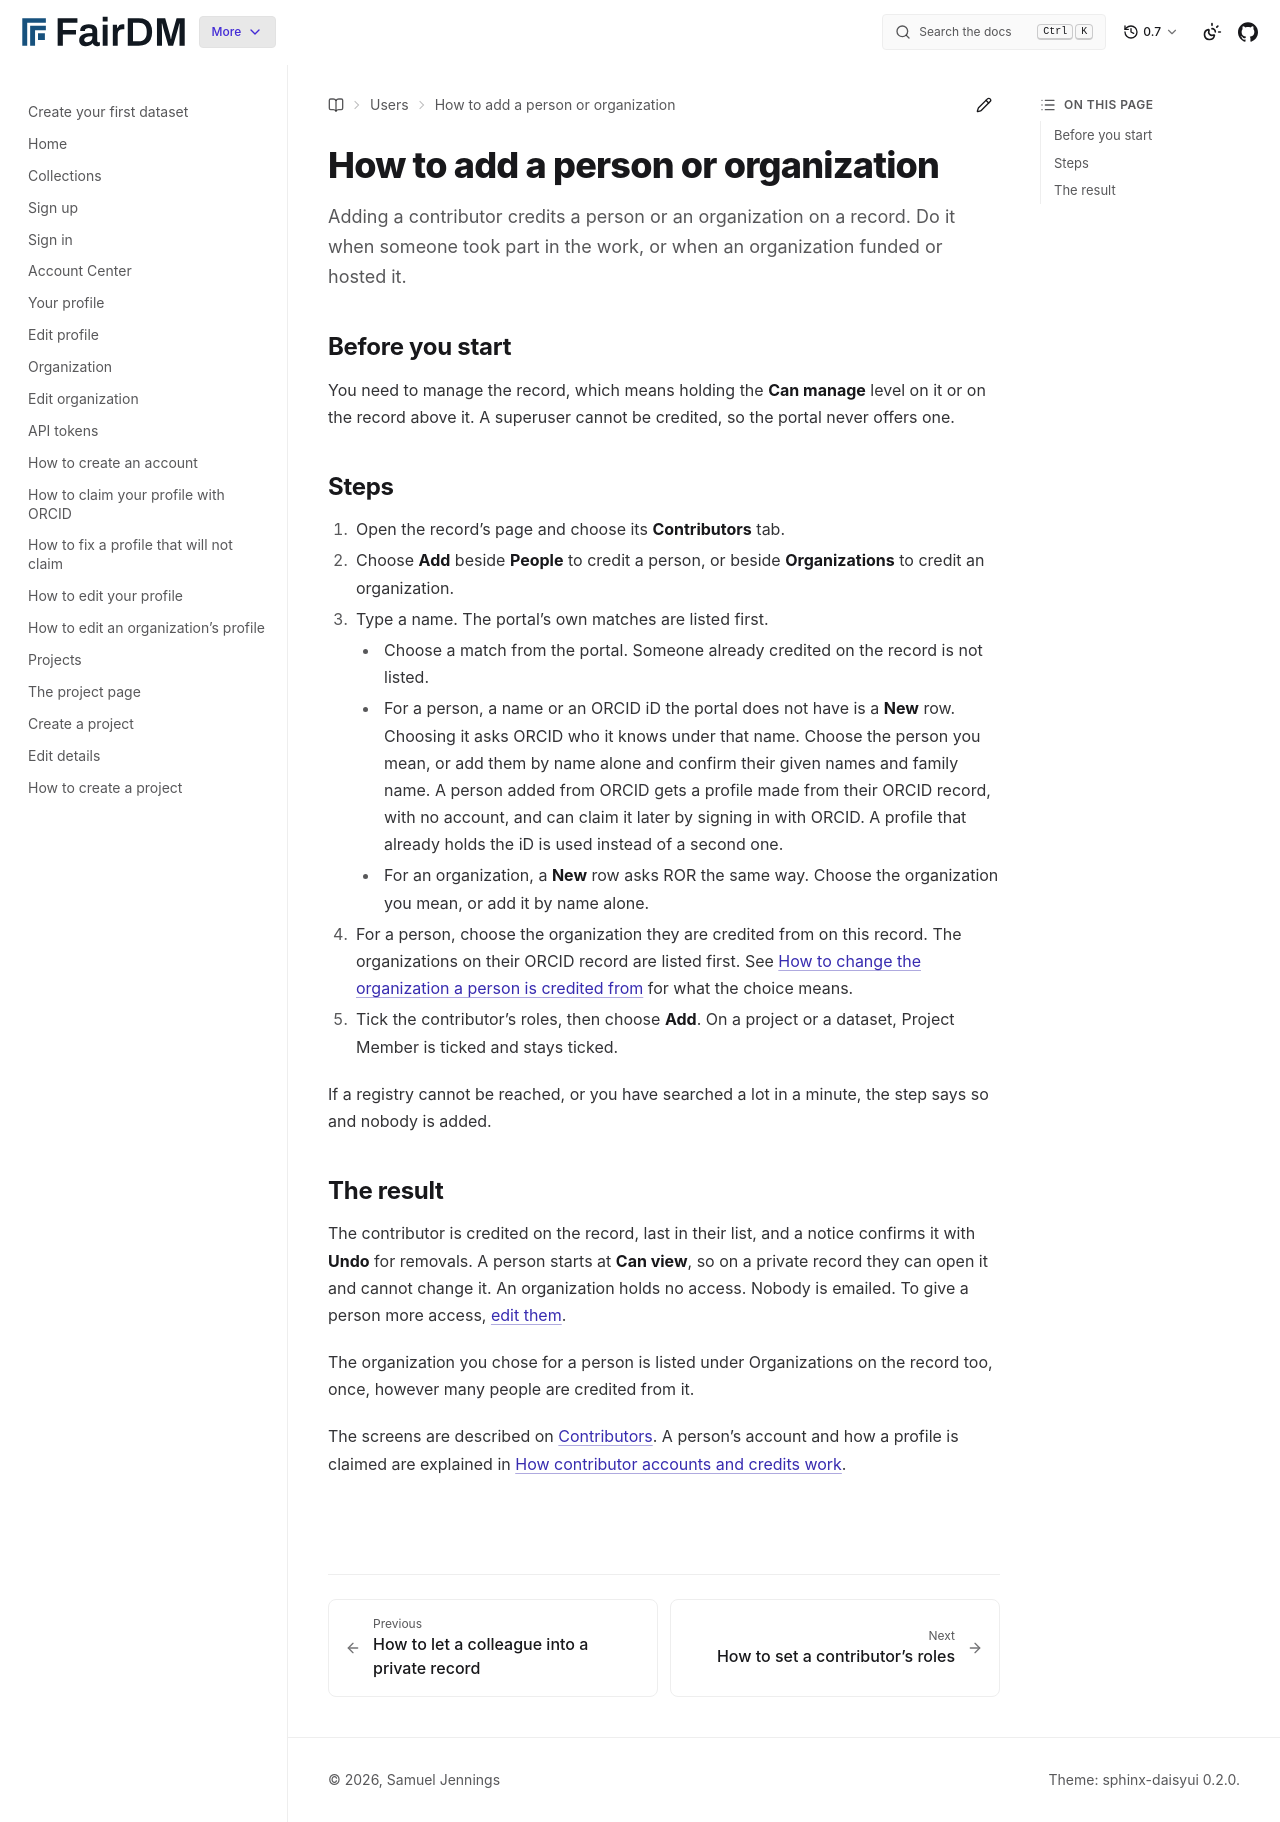

repository: FAIR-DM/fairdm · page: 0.7/users/contributors/add-a-person-or-organization.html · generator: sphinx

# How to add a person or organization

Adding a contributor credits a person or an organization on a record. Do it when someone took part in the work, or when an organization funded or hosted it.

## Before you start

You need to manage the record, which means holding the **Can manage** level on it or on the record above it. A superuser cannot be credited, so the portal never offers one.

## Steps

1. Open the record's page and choose its **Contributors** tab.
2. Choose **Add** beside **People** to credit a person, or beside **Organizations** to credit an organization.
3. Type a name. The portal's own matches are listed first.
    - Choose a match from the portal. Someone already credited on the record is not listed.
    - For a person, a name or an ORCID iD the portal does not have is a **New** row. Choosing it asks ORCID who it knows under that name. Choose the person you mean, or add them by name alone and confirm their given names and family name. A person added from ORCID gets a profile made from their ORCID record, with no account, and can claim it later by signing in with ORCID. A profile that already holds the iD is used instead of a second one.
    - For an organization, a **New** row asks ROR the same way. Choose the organization you mean, or add it by name alone.
4. For a person, choose the organization they are credited from on this record. The organizations on their ORCID record are listed first. See [How to change the organization a person is credited from](change-the-organization-a-person-is-credited-from.md) for what the choice means.
5. Tick the contributor's roles, then choose **Add**. On a project or a dataset, Project Member is ticked and stays ticked.

If a registry cannot be reached, or you have searched a lot in a minute, the step says so and nobody is added.

## The result

The contributor is credited on the record, last in their list, and a notice confirms it with **Undo** for removals. A person starts at **Can view**, so on a private record they can open it and cannot change it. An organization holds no access. Nobody is emailed. To give a person more access, [edit them](let-a-colleague-into-a-private-record.md).

The organization you chose for a person is listed under Organizations on the record too, once, however many people are credited from it.

The screens are described on [Contributors](contributors-tab.md). A person's account and how a profile is claimed are explained in [How contributor accounts and credits work](../../explanation/how-contributor-accounts-and-credits-work.md).
